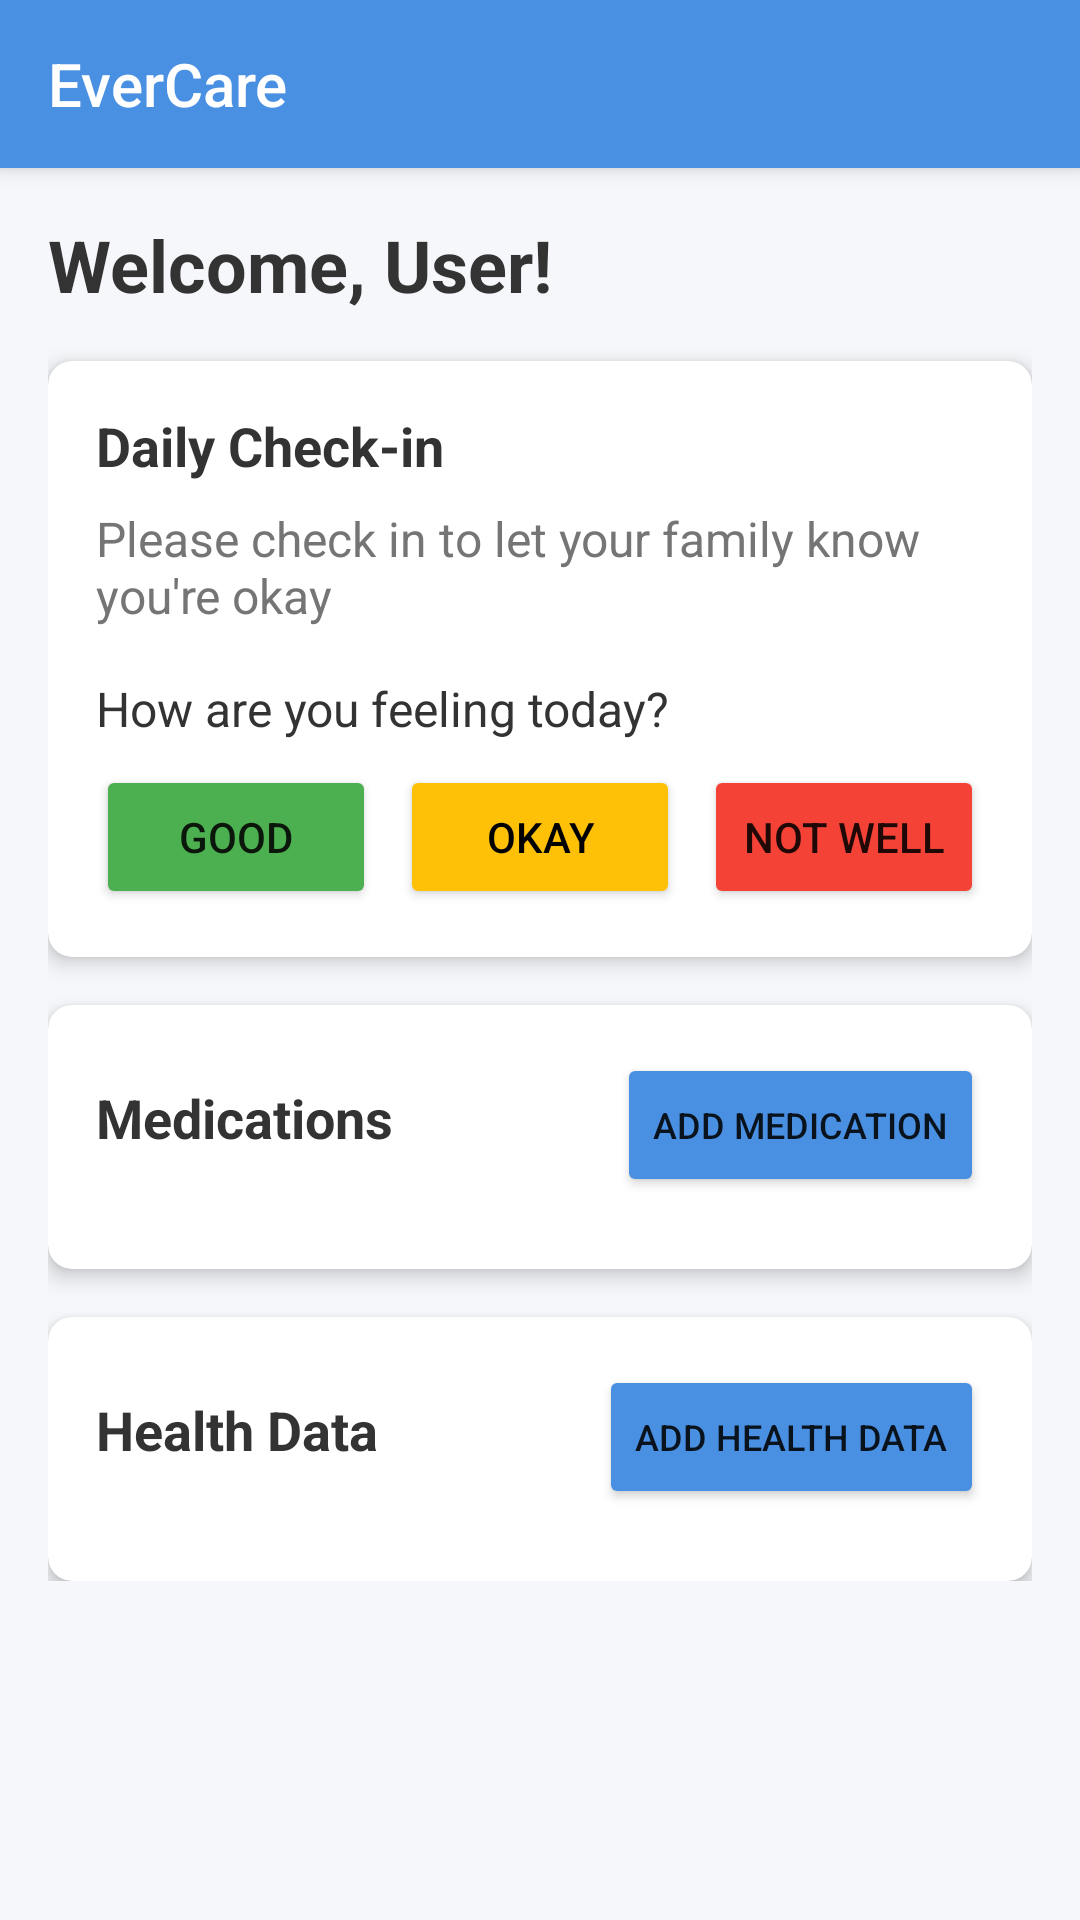

Reconstruct the res/layout file that produces this screen, plus the resources it refers to.
<!-- AndroidManifest.xml: application theme AppTheme -->
<!-- res/layout/activity_elderly_dashboard.xml -->
<?xml version="1.0" encoding="utf-8"?>
<androidx.coordinatorlayout.widget.CoordinatorLayout xmlns:android="http://schemas.android.com/apk/res/android"
    xmlns:app="http://schemas.android.com/apk/res-auto"
    xmlns:tools="http://schemas.android.com/tools"
    android:layout_width="match_parent"
    android:layout_height="match_parent"
    android:background="@color/background"
    tools:context=".activities.ElderlyDashboardActivity">

    <com.google.android.material.appbar.AppBarLayout
        android:layout_width="match_parent"
        android:layout_height="wrap_content"
        android:background="@color/primary">

        <androidx.appcompat.widget.Toolbar
            android:id="@+id/toolbar"
            android:layout_width="match_parent"
            android:layout_height="?attr/actionBarSize"
            android:theme="@style/ThemeOverlay.AppCompat.Dark.ActionBar"
            app:title="@string/app_name" />

    </com.google.android.material.appbar.AppBarLayout>

    <androidx.core.widget.NestedScrollView
        android:layout_width="match_parent"
        android:layout_height="match_parent"
        app:layout_behavior="@string/appbar_scrolling_view_behavior">

        <LinearLayout
            android:layout_width="match_parent"
            android:layout_height="wrap_content"
            android:orientation="vertical"
            android:padding="16dp">

            <TextView
                android:id="@+id/textViewWelcome"
                android:layout_width="wrap_content"
                android:layout_height="wrap_content"
                android:text="Welcome, User!"
                android:textColor="@color/text_primary"
                android:textSize="24sp"
                android:textStyle="bold" />

            <androidx.cardview.widget.CardView
                android:id="@+id/cardViewDailyCheckIn"
                android:layout_width="match_parent"
                android:layout_height="wrap_content"
                android:layout_marginTop="16dp"
                app:cardBackgroundColor="@color/white"
                app:cardCornerRadius="8dp"
                app:cardElevation="4dp">

                <LinearLayout
                    android:layout_width="match_parent"
                    android:layout_height="wrap_content"
                    android:orientation="vertical"
                    android:padding="16dp">

                    <TextView
                        android:layout_width="wrap_content"
                        android:layout_height="wrap_content"
                        android:text="@string/daily_check_in"
                        android:textColor="@color/text_primary"
                        android:textSize="18sp"
                        android:textStyle="bold" />

                    <TextView
                        android:layout_width="wrap_content"
                        android:layout_height="wrap_content"
                        android:layout_marginTop="8dp"
                        android:text="@string/check_in_message"
                        android:textColor="@color/text_secondary"
                        android:textSize="16sp" />

                    <TextView
                        android:layout_width="wrap_content"
                        android:layout_height="wrap_content"
                        android:layout_marginTop="16dp"
                        android:text="@string/feeling_today"
                        android:textColor="@color/text_primary"
                        android:textSize="16sp" />

                    <LinearLayout
                        android:layout_width="match_parent"
                        android:layout_height="wrap_content"
                        android:layout_marginTop="8dp"
                        android:orientation="horizontal">

                        <Button
                            android:id="@+id/buttonGood"
                            android:layout_width="0dp"
                            android:layout_height="wrap_content"
                            android:layout_marginEnd="4dp"
                            android:layout_weight="1"
                            android:backgroundTint="@color/green"
                            android:text="@string/good" />

                        <Button
                            android:id="@+id/buttonOkay"
                            android:layout_width="0dp"
                            android:layout_height="wrap_content"
                            android:layout_marginStart="4dp"
                            android:layout_marginEnd="4dp"
                            android:layout_weight="1"
                            android:backgroundTint="@color/yellow"
                            android:text="@string/okay"
                            android:textColor="@color/black" />

                        <Button
                            android:id="@+id/buttonNotWell"
                            android:layout_width="0dp"
                            android:layout_height="wrap_content"
                            android:layout_marginStart="4dp"
                            android:layout_weight="1"
                            android:backgroundTint="@color/red"
                            android:text="@string/not_well" />
                    </LinearLayout>
                </LinearLayout>
            </androidx.cardview.widget.CardView>

            <androidx.cardview.widget.CardView
                android:id="@+id/cardViewMedications"
                android:layout_width="match_parent"
                android:layout_height="wrap_content"
                android:layout_marginTop="16dp"
                app:cardBackgroundColor="@color/white"
                app:cardCornerRadius="8dp"
                app:cardElevation="4dp">

                <LinearLayout
                    android:layout_width="match_parent"
                    android:layout_height="wrap_content"
                    android:orientation="vertical"
                    android:padding="16dp">

                    <LinearLayout
                        android:layout_width="match_parent"
                        android:layout_height="wrap_content"
                        android:orientation="horizontal">

                        <TextView
                            android:layout_width="0dp"
                            android:layout_height="wrap_content"
                            android:layout_weight="1"
                            android:text="@string/medications"
                            android:textColor="@color/text_primary"
                            android:textSize="18sp"
                            android:textStyle="bold" />

                        <Button
                            android:id="@+id/buttonAddMedication"
                            android:layout_width="wrap_content"
                            android:layout_height="wrap_content"
                            android:backgroundTint="@color/primary"
                            android:text="@string/add_medication"
                            android:textSize="12sp" />
                    </LinearLayout>

                    <androidx.recyclerview.widget.RecyclerView
                        android:id="@+id/recyclerViewMedications"
                        android:layout_width="match_parent"
                        android:layout_height="wrap_content"
                        android:layout_marginTop="8dp"
                        android:nestedScrollingEnabled="false" />

                    <TextView
                        android:id="@+id/textViewNoMedications"
                        android:layout_width="match_parent"
                        android:layout_height="wrap_content"
                        android:layout_marginTop="8dp"
                        android:gravity="center"
                        android:text="No medications added yet"
                        android:textColor="@color/text_secondary"
                        android:visibility="gone" />
                </LinearLayout>
            </androidx.cardview.widget.CardView>

            <androidx.cardview.widget.CardView
                android:id="@+id/cardViewHealthData"
                android:layout_width="match_parent"
                android:layout_height="wrap_content"
                android:layout_marginTop="16dp"
                app:cardBackgroundColor="@color/white"
                app:cardCornerRadius="8dp"
                app:cardElevation="4dp">

                <LinearLayout
                    android:layout_width="match_parent"
                    android:layout_height="wrap_content"
                    android:orientation="vertical"
                    android:padding="16dp">

                    <LinearLayout
                        android:layout_width="match_parent"
                        android:layout_height="wrap_content"
                        android:orientation="horizontal">

                        <TextView
                            android:layout_width="0dp"
                            android:layout_height="wrap_content"
                            android:layout_weight="1"
                            android:text="@string/health_data"
                            android:textColor="@color/text_primary"
                            android:textSize="18sp"
                            android:textStyle="bold" />

                        <Button
                            android:id="@+id/buttonAddHealthData"
                            android:layout_width="wrap_content"
                            android:layout_height="wrap_content"
                            android:backgroundTint="@color/primary"
                            android:text="@string/add_health_data"
                            android:textSize="12sp" />
                    </LinearLayout>

                    <androidx.recyclerview.widget.RecyclerView
                        android:id="@+id/recyclerViewHealthData"
                        android:layout_width="match_parent"
                        android:layout_height="wrap_content"
                        android:layout_marginTop="8dp"
                        android:nestedScrollingEnabled="false" />

                    <TextView
                        android:id="@+id/textViewNoHealthData"
                        android:layout_width="match_parent"
                        android:layout_height="wrap_content"
                        android:layout_marginTop="8dp"
                        android:gravity="center"
                        android:text="No health data added yet"
                        android:textColor="@color/text_secondary"
                        android:visibility="gone" />
                </LinearLayout>
            </androidx.cardview.widget.CardView>
        </LinearLayout>
    </androidx.core.widget.NestedScrollView>
</androidx.coordinatorlayout.widget.CoordinatorLayout>
<!-- resources referenced by this layout -->
<resources>
  <color name="background">#F5F7FA</color>
  <color name="black">#000000</color>
  <color name="green">#4CAF50</color>
  <color name="primary">#4A90E2</color>
  <color name="red">#F44336</color>
  <color name="text_primary">#333333</color>
  <color name="text_secondary">#757575</color>
  <color name="white">#FFFFFF</color>
  <color name="yellow">#FFC107</color>
  <string name="add_health_data">Add Health Data</string>
  <string name="add_medication">Add Medication</string>
  <string name="app_name">EverCare</string>
  <string name="check_in_message">Please check in to let your family know you\'re okay</string>
  <string name="daily_check_in">Daily Check-in</string>
  <string name="feeling_today">How are you feeling today?</string>
  <string name="good">Good</string>
  <string name="health_data">Health Data</string>
  <string name="medications">Medications</string>
  <string name="not_well">Not Well</string>
  <string name="okay">Okay</string>
  <style name="AppTheme" parent="Theme.AppCompat.Light.NoActionBar">
          <item name="colorPrimary">@color/primary</item>
          <item name="colorPrimaryDark">@color/primary_dark</item>
          <item name="colorAccent">@color/accent</item>
          <item name="android:windowBackground">@color/background</item>
      </style>
  <color name="primary_dark">#3A70B2</color>
  <color name="accent">#FF5722</color>
</resources>
